Dataset: classification_dataset (GitHub, HarishRaghav25/Rice-and-Maize-pest-detection). Classes: maize curvularia leaf spot, maize maydis leaf blight, maize sorghum downy mildew, maize turcicum leaf blight, maize healthy, maize aphid, maize fall armyworm, rice bacterial leaf blight, rice brown spot, rice false smut, rice leaf sheath blight, rice healthy, rice leaf folder, rice skipper, rice white stem borer, rice yellow stem borer.

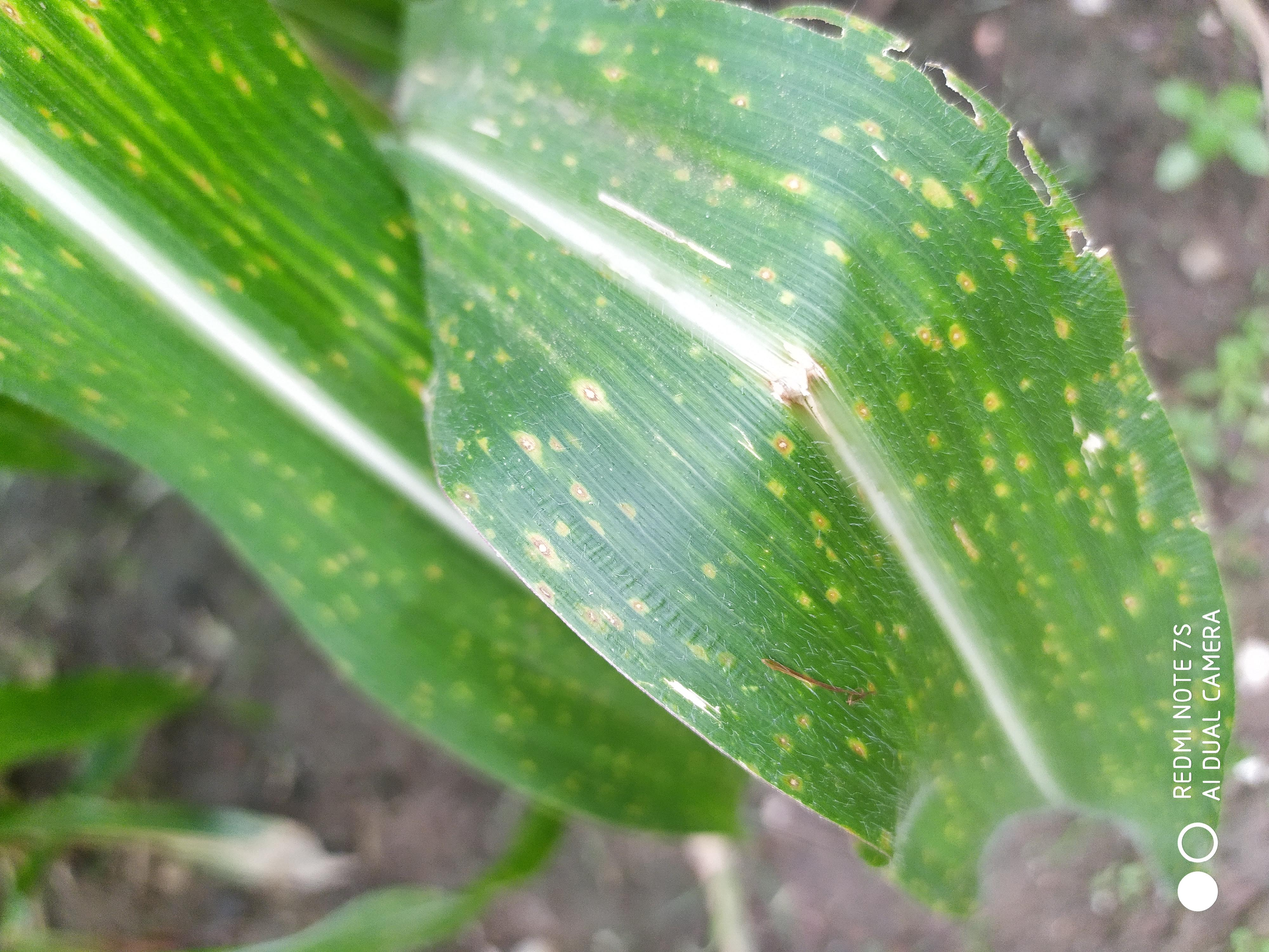
Label: maize curvularia leaf spot

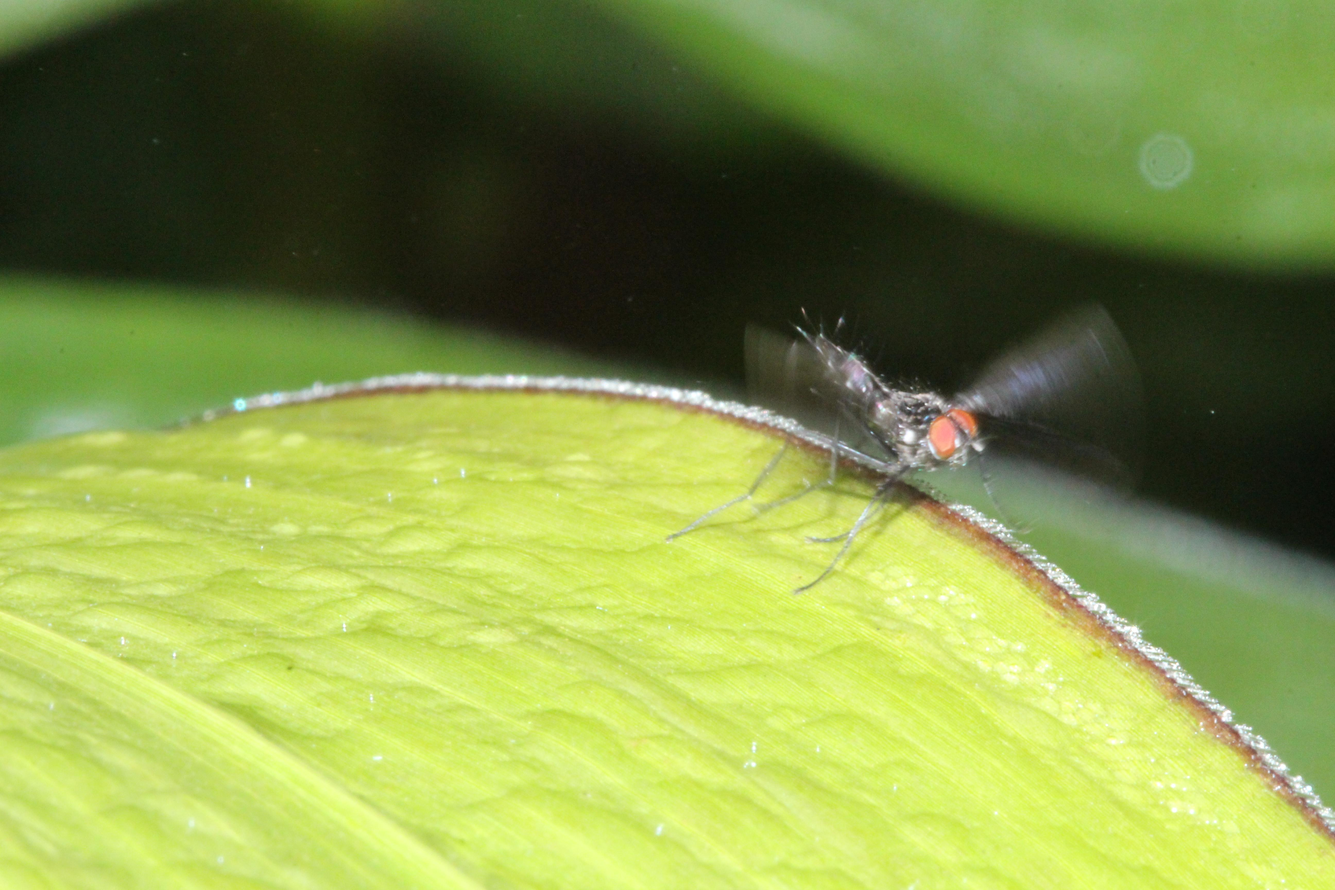
Label: maize fall armyworm

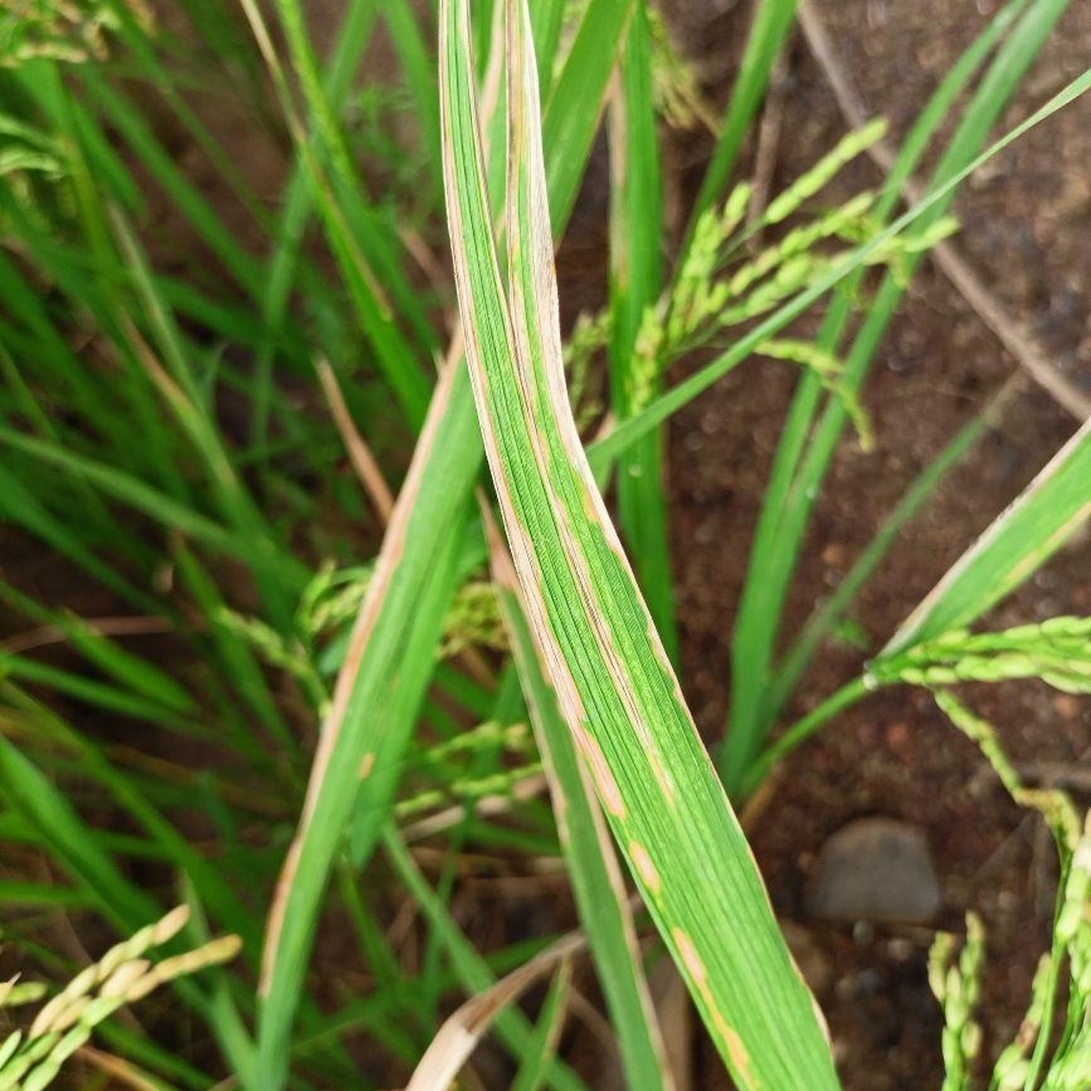
Label: rice bacterial leaf blight

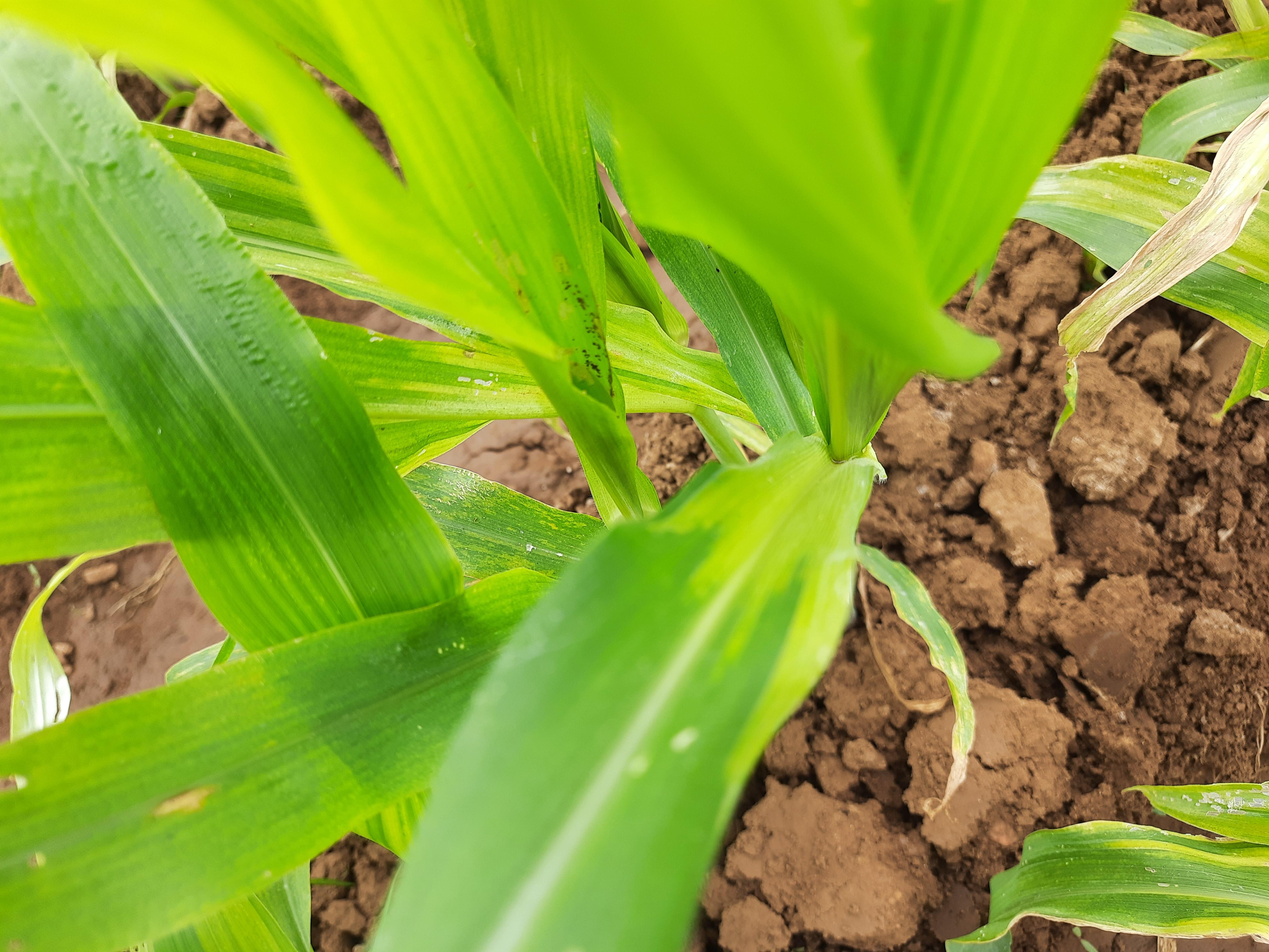
Label: maize sorghum downy mildew

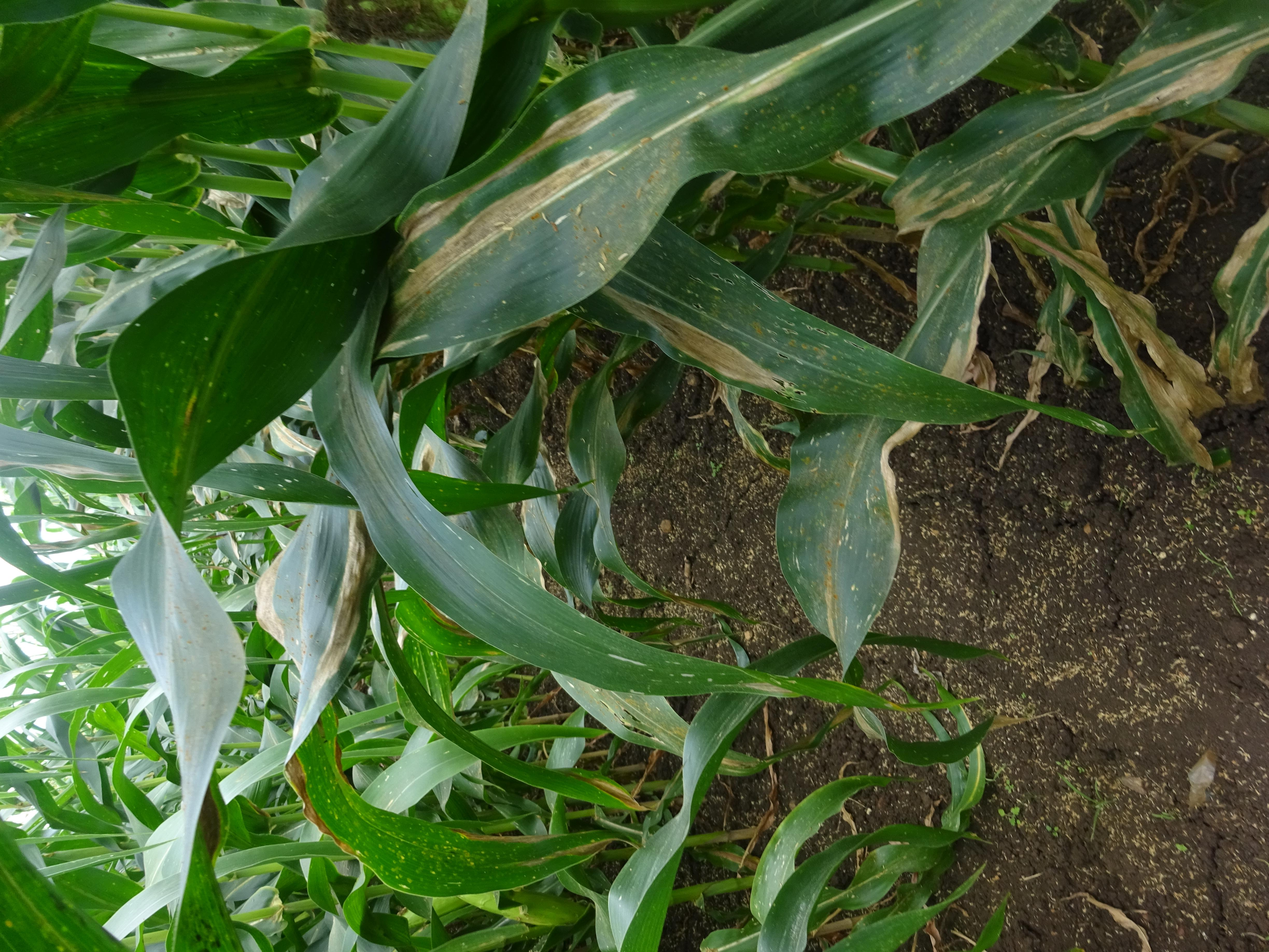
Label: maize turcicum leaf blight

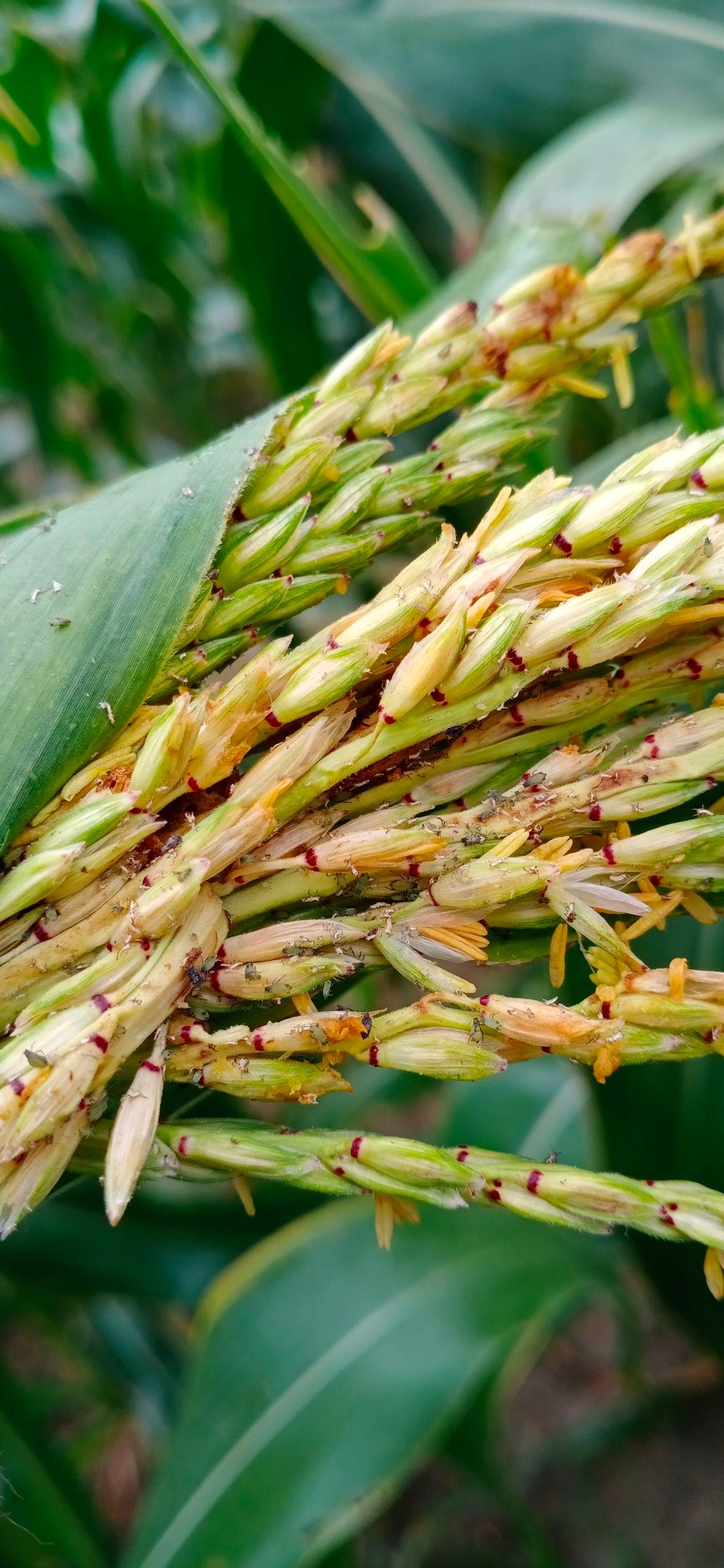
Label: maize aphid
